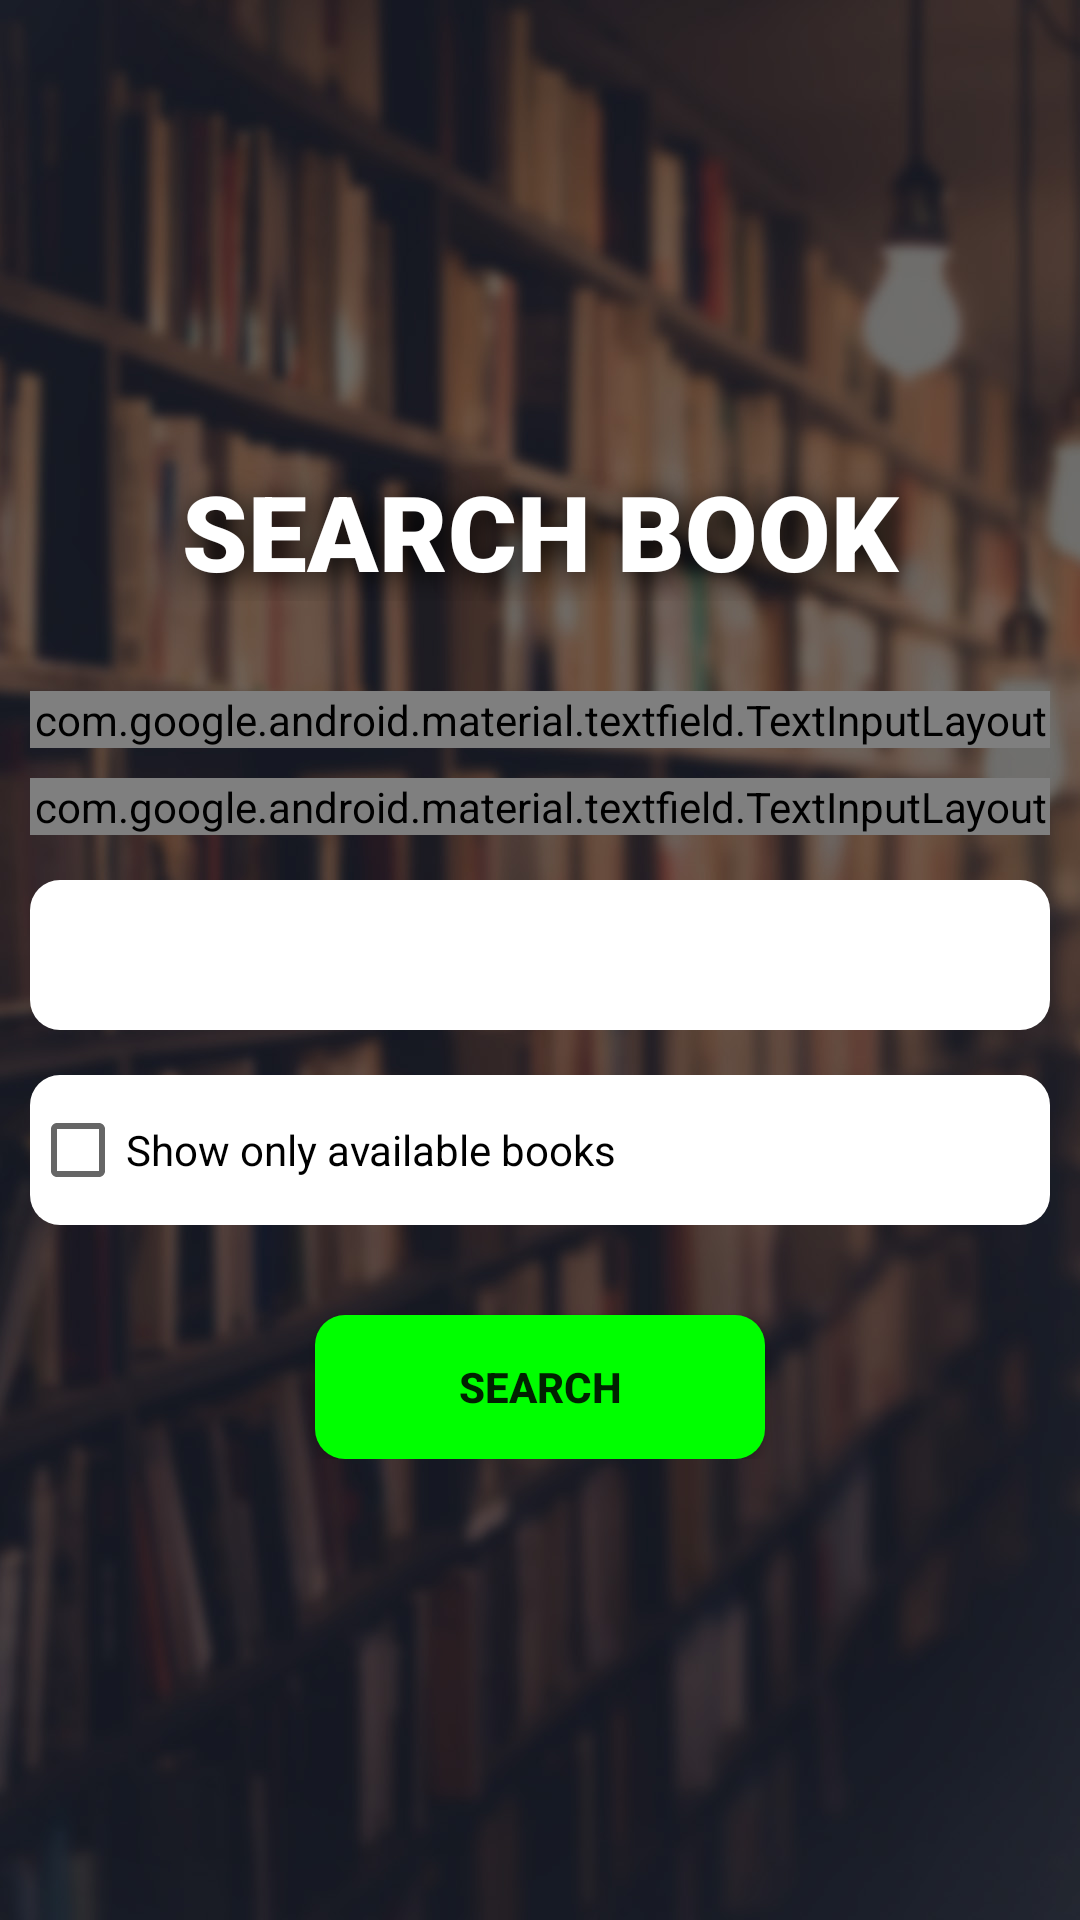

Android layout source for this screen:
<!-- AndroidManifest.xml: application theme AppTheme -->
<!-- res/layout/activity_search_book_set.xml -->
<?xml version="1.0" encoding="utf-8"?>
<RelativeLayout xmlns:android="http://schemas.android.com/apk/res/android"
    xmlns:app="http://schemas.android.com/apk/res-auto"
    xmlns:tools="http://schemas.android.com/tools"
    android:layout_width="match_parent"
    android:layout_height="match_parent"
    tools:context=".SearchBookSet"
    android:orientation="vertical"
    android:background="@drawable/lib2"
    android:backgroundTintMode="multiply">

    <ScrollView
        android:layout_width="match_parent"
        android:layout_centerVertical="true"
        android:layout_height="wrap_content">

        <LinearLayout
            android:layout_width="match_parent"
            android:layout_height="wrap_content"
            android:orientation="vertical">


            <TextView
                android:layout_width="match_parent"
                android:layout_height="wrap_content"
                android:fontFamily="sans-serif-black"
                android:text="SEARCH BOOK"
                android:textSize="35dp"
                android:textColor="#FFFFFF"
                android:shadowColor="#000000"
                android:shadowDx="5"
                android:shadowDy="5"
                android:shadowRadius="25"
                android:gravity="center"/>

            <android.support.design.widget.TextInputLayout
                android:layout_width="match_parent"
                android:layout_height="wrap_content"
                android:id="@+id/editBid3"
                style="@style/WhiteBoxTextInputLayoutStyle"
                android:background="@drawable/whitebg"

                android:layout_marginLeft="10dp"
                android:layout_marginRight="10dp"
                android:layout_marginTop="30dp"
                android:hint="ID">

                <android.support.design.widget.TextInputEditText
                    android:layout_width="match_parent"
                    android:layout_height="wrap_content"
                    android:inputType="number"
                     />

            </android.support.design.widget.TextInputLayout>


            <android.support.design.widget.TextInputLayout
                android:layout_width="match_parent"
                android:layout_height="wrap_content"
                android:layout_marginTop="10dp"
                style="@style/WhiteBoxTextInputLayoutStyle"
                android:layout_marginLeft="10dp"
                android:layout_marginRight="10dp"
                android:id="@+id/editTitle3"
                android:background="@drawable/whitebg"

                >

                <android.support.design.widget.TextInputEditText
                    android:layout_width="match_parent"
                    android:layout_height="wrap_content"
                    android:hint="Title"

                    android:inputType="text"
                    />
            </android.support.design.widget.TextInputLayout>





















            <Spinner
                android:layout_marginTop="15dp"
                android:layout_width="match_parent"
                android:layout_height="50dp"
                android:id="@+id/spinner3"
                android:background="@drawable/whitebg"
                android:layout_marginLeft="10dp"
                android:layout_marginRight="10dp"
                android:paddingLeft="7dp"
                android:paddingStart="7dp"
                >

            </Spinner>


            <CheckBox
                android:layout_marginTop="15dp"
                android:id="@+id/onlyAvailable"
                android:layout_width="match_parent"
                android:layout_height="50dp"
                android:text="Show only available books"
                android:background="@drawable/whitebg"
                android:layout_marginLeft="10dp"
                android:layout_marginRight="10dp"
                 />


            <Button

                android:layout_width="150dp"
                android:layout_height="wrap_content"
                android:layout_marginTop="30dp"
                android:layout_gravity="center"
                android:text="SEARCH"
                android:textStyle="bold"
                android:background="@drawable/round_button"
                android:layout_marginLeft="10dp"
                android:layout_marginRight="10dp"
                android:id="@+id/button3"/>






        </LinearLayout>
    </ScrollView>



</RelativeLayout>
<!-- resources referenced by this layout -->
<resources>
  <!-- drawable lib2: jpeg bitmap (drawable, 164792 bytes) -->
  <!-- drawable round_button (drawable) -->
  <shape xmlns:android="http://schemas.android.com/apk/res/android"
          android:shape="rectangle">
          <corners android:radius="10dp"/>
          <solid android:color="#00ff00"/>
      </shape>
  <!-- drawable whitebg (drawable) -->
  <shape xmlns:android="http://schemas.android.com/apk/res/android"
      android:shape="rectangle">
      <corners android:radius="10dp"/>
      <solid android:color="#ffffff"/>
  </shape>
  <style name="WhiteBoxTextInputLayoutStyle" parent="Widget.MaterialComponents.TextInputLayout.OutlinedBox">
          <item name="boxBackgroundColor">@android:color/white</item>
          <item name="boxStrokeColor">@android:color/white</item>
          
      </style>
  <style name="AppTheme" parent="Theme.AppCompat.Light.DarkActionBar">
          
          <item name="colorPrimary">@color/colorPrimary</item>
          <item name="colorPrimaryDark">@color/colorPrimaryDark</item>
          <item name="colorAccent">@color/colorAccent</item>
          <item name="colorBackgroundFloating">@color/background</item>
      </style>
  <!-- not gathered from this repository: default colours our renderer supplied (Android Studio template values) -->
  <color name="colorPrimary">#FF6200EE</color>
  <color name="colorPrimaryDark">#FF3700B3</color>
  <color name="colorAccent">#FF03DAC5</color>
</resources>
